Run: headless pygame with SDL's dummy video driver; simulated clock (each Clock.tick advances the game by its frame time, no real sleeping); random seed 0; keys injected as events and as key.get_pressed() state; no mouse input.
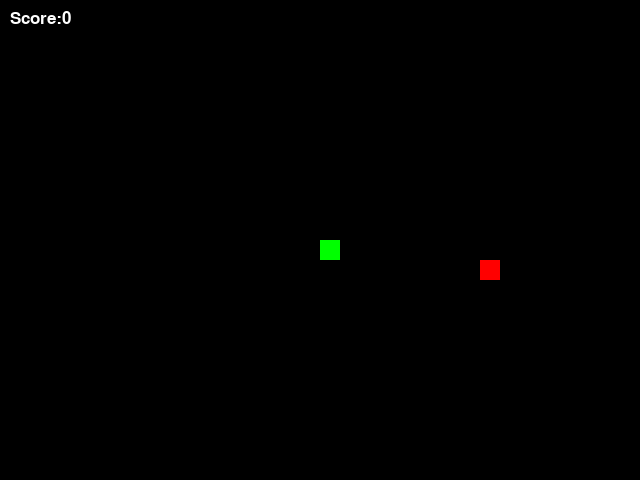
Frame 1 of 2 · flips 1–60 · no input
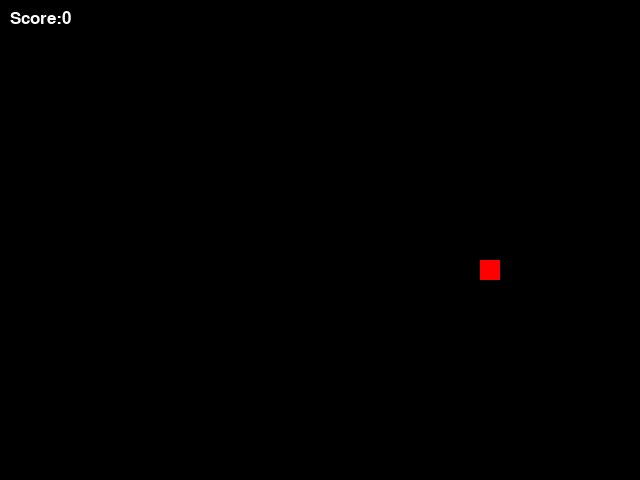
Frame 2 of 2 · flips 61–180 · tapped SPACE, RETURN · held RIGHT (→), D (game ended)

The pygame program that drew these frames:

import pygame
import random

pygame.init()

clock = pygame.time.Clock()

s_width = 640
s_height = 480
dx = 0
dy = 0
x = s_width//2
y = s_height//2
food_x = random.randrange(0, s_width, 20)
food_y = random.randrange(0, s_height, 20)
game_over = False
snake = []
snake_length = 1
score = 0
font = pygame.font.SysFont("arial",25)

screen = pygame.display.set_mode((s_width,s_height))
pygame.display.set_caption("Snake game learnt by AI")

running = True
while running:
    for event in pygame.event.get():
        if event.type == pygame.QUIT:
            running = False
        if event.type == pygame.KEYDOWN:
            if event.key == pygame.K_LEFT:
                dx = -20
                dy = 0
            elif event.key == pygame.K_RIGHT:
                dx = 20
                dy = 0
            elif event.key == pygame.K_DOWN:
                dy = 20
                dx = 0
            elif event.key == pygame.K_UP:
                dy = -20
                dx = 0
    x += dx
    y += dy

    if x < 0 or x >= s_width or y < 0 or y >= s_height:
        running = False

    if x == food_x and y == food_y:
        food_x = random.randrange(0, s_width, 20)
        food_y = random.randrange(0, s_height, 20)
        snake_length += 1
        score += 1
    for block in snake[:-1]:
        if block == [x,y]:
            running = False

    screen.fill((0,0,0))

    score_text = font.render(f"Score:{score}", True, "white")
    screen.blit(score_text, [10, 10])

    pygame.draw.rect(screen,"green",[x,y,20,20])
    pygame.draw.rect(screen, "red", [food_x, food_y, 20, 20])

    snake.append([x,y])
    if len(snake) > snake_length:
        del snake[0]
    for block in snake:
        pygame.draw.rect(screen,"green",[block[0],block[1],20,20])

    pygame.display.update()
    clock.tick(10)

pygame.quit()
